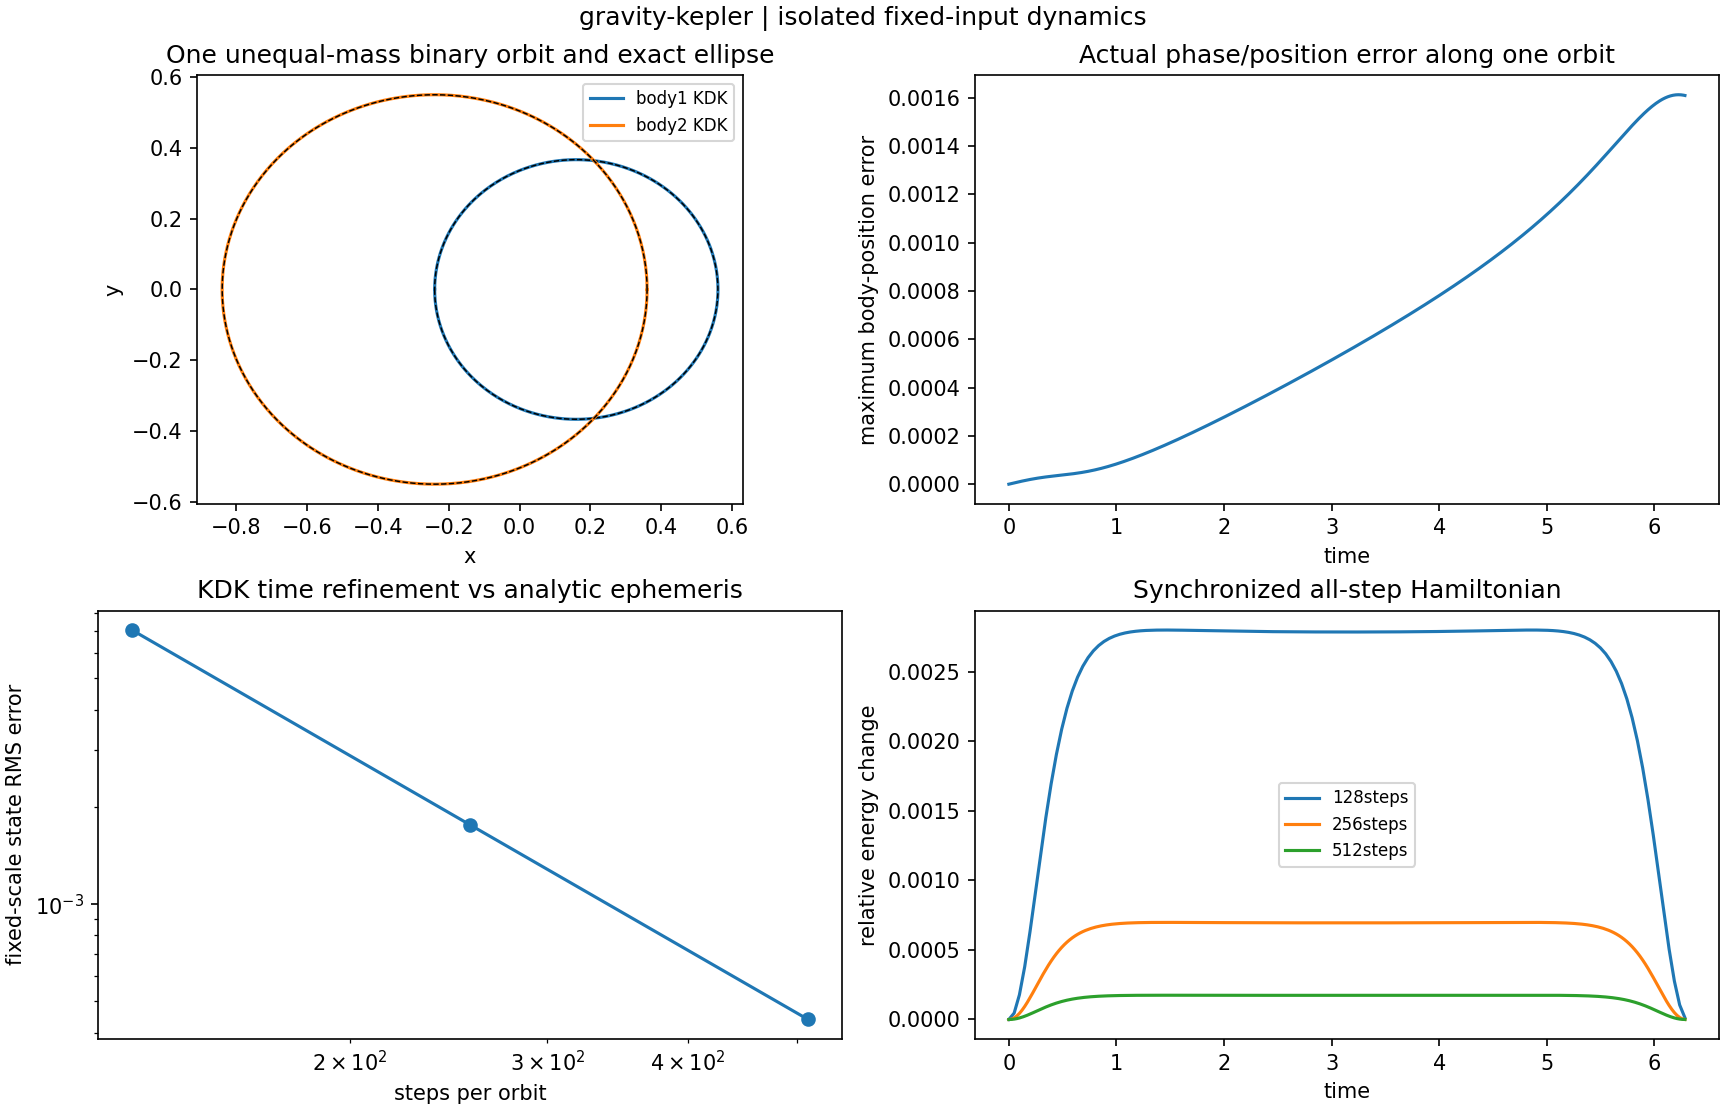

The data file committed next to this chart (first rows):
id, steps, time, position_error, state_rms_error, energy_drift, momentum_drift, angular_drift, com_drift, minimum_separation, accepted_nodes, direct_pairs
s128, 128, 6.283, 0.02595, 0.007064, 0.002802, 4.996003610813204e-16, 3.608224830031759e-16, 1.4155343563970746e-15, 0.6, 0, 258
s256, 256, 6.283, 0.006456, 0.00176, 0.0006985, 8.326672684688674e-16, 4.718447854656915e-16, 2.5343235672725902e-15, 0.6, 0, 514
s512, 512, 6.283, 0.001612, 0.0004392, 0.0001745, 5.134781488891349e-16, 4.163336342344337e-16, 1.93747027131932e-15, 0.6, 0, 1026
